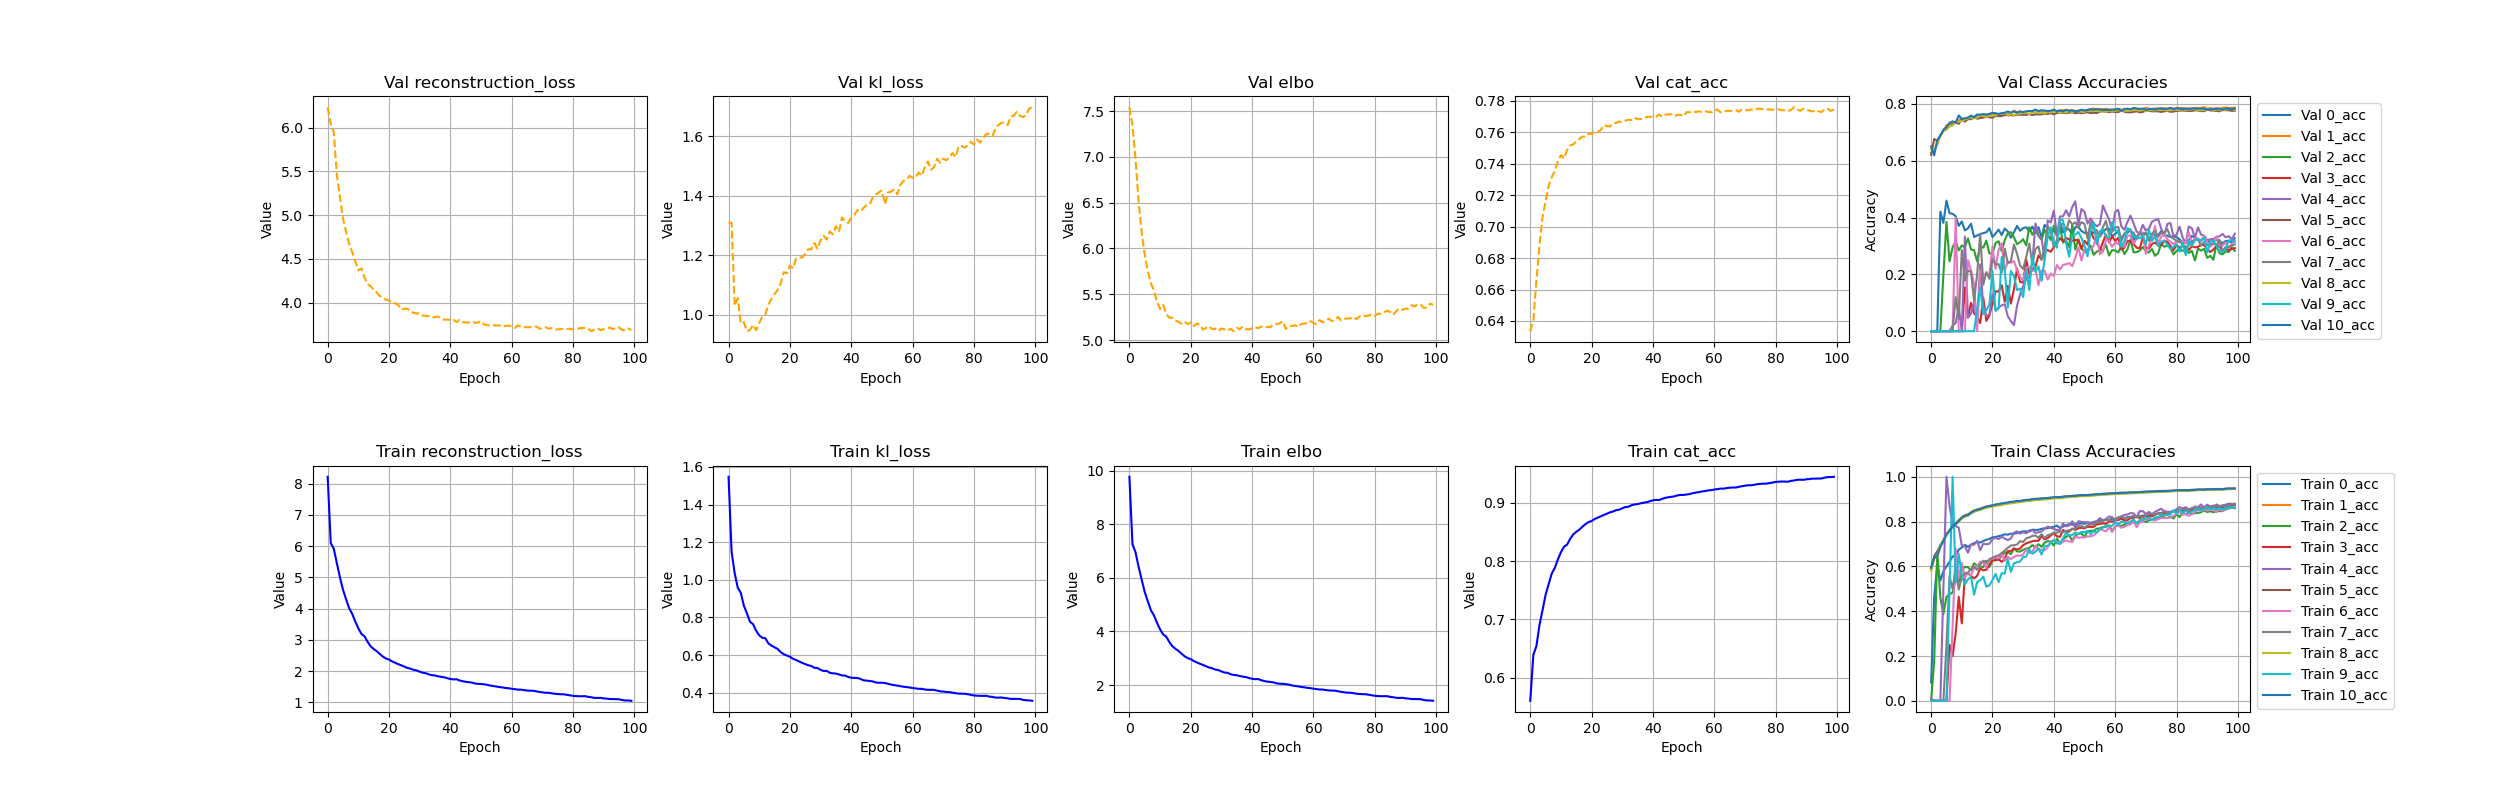

The file beside this chart, header and first rows:
, 0_acc, 10_acc, 1_acc, 2_acc, 3_acc, 4_acc, 5_acc, 6_acc, 7_acc, 8_acc, 9_acc, cat_acc, climbing, elbo, kl_loss, reconstruction_loss, trainable_vars_tracker, val_0_acc, val_10_acc, val_1_acc, val_2_acc, val_3_acc, val_4_acc
0, 0.08163, 0.5948, 0.5855, 0.001567, 0.008571, 0.001462, 0.5907, 0.001175, 0.007984, 0.5805, 0.00198, 0.5607, 0.0, 9.766, 1.548, 8.218, 0.0, 0.0, 0.6503, 0.6269, 0.0, 0.0, 0.0
1, 0.4643, 0.6382, 0.6353, 0.1765, 0.0, 0.0, 0.6462, 0.0, 0.0, 0.636, 0.0, 0.6391, 0.0, 7.248, 1.148, 6.1, 0.0, 0.0, 0.6189, 0.6361, 0.0, 0.0, 0.0
2, 0.6061, 0.6471, 0.6524, 0.6667, 0.0, 0.0, 0.6669, 0.0, 0.0, 0.6507, 0.0, 0.6544, 0.0, 6.947, 1.035, 5.912, 0.0, 0.0, 0.6728, 0.6575, 0.0, 0.0, 0.0
3, 0.5373, 0.6865, 0.6892, 0.4615, 0.0, 0.0, 0.6939, 0.0, 0.0, 0.6924, 0.0, 0.6906, 0.0, 6.407, 0.9581, 5.449, 0.0, 0.4209, 0.6877, 0.6887, 0.0, 0.0, 0.0
4, 0.5785, 0.7138, 0.716, 0.3871, 0.0, 0.5, 0.7173, 0.0, 0.0, 0.7166, 0.0, 0.7159, 0.0, 5.933, 0.9305, 5.002, 0.0, 0.3815, 0.7094, 0.7056, 0.2, 0.0, 0.0
5, 0.5995, 0.7417, 0.7425, 0.464, 0.0, 1.0, 0.7429, 0.0, 0.25, 0.7429, 0.0, 0.7424, 0.0, 5.466, 0.8623, 4.604, 0.0, 0.4597, 0.7179, 0.7252, 0.3846, 0.0, 0.0
6, 0.6204, 0.7591, 0.7628, 0.4759, 0.25, 0.8696, 0.7614, 0.0, 0.5556, 0.7601, 0.5, 0.7606, 0.0, 5.122, 0.8214, 4.301, 0.0, 0.4155, 0.7337, 0.7286, 0.246, 0.0, 0.0
7, 0.6446, 0.7786, 0.7808, 0.4836, 0.2, 0.7857, 0.7785, 0.3333, 0.5, 0.7784, 1.0, 0.7787, 0.0, 4.793, 0.7769, 4.016, 0.0, 0.4133, 0.7386, 0.7374, 0.2953, 0.0, 0.02041
8, 0.6467, 0.7896, 0.7922, 0.5404, 0.3, 0.78, 0.7868, 0.68, 0.5926, 0.7872, 0.5294, 0.7884, 0.0, 4.597, 0.764, 3.833, 0.0, 0.4049, 0.7345, 0.7328, 0.3158, 0.0, 0.02857
9, 0.6747, 0.8029, 0.8064, 0.5307, 0.4643, 0.773, 0.8033, 0.549, 0.4966, 0.8015, 0.6552, 0.8029, 0.0, 4.317, 0.7295, 3.588, 0.0, 0.3707, 0.7599, 0.7432, 0.2847, 0.0, 0.08511
10, 0.6842, 0.8188, 0.8188, 0.5856, 0.3452, 0.693, 0.8133, 0.6154, 0.5533, 0.8132, 0.5591, 0.8152, 0.0, 4.076, 0.7051, 3.371, 0.0, 0.3863, 0.7469, 0.7494, 0.3016, 0.0, 0.0
11, 0.6962, 0.826, 0.8291, 0.5972, 0.565, 0.6903, 0.8252, 0.5497, 0.5691, 0.8218, 0.52, 0.8247, 0.0, 3.885, 0.6918, 3.193, 0.0, 0.3548, 0.7499, 0.7427, 0.2958, 0.1538, 0.3333
12, 0.6871, 0.8305, 0.8322, 0.5966, 0.5687, 0.6611, 0.8279, 0.5722, 0.5725, 0.8264, 0.5426, 0.8283, 0.0, 3.805, 0.6893, 3.116, 0.0, 0.3617, 0.7519, 0.7493, 0.3269, 0.04762, 0.04762
13, 0.6974, 0.8396, 0.8424, 0.5821, 0.5581, 0.6973, 0.8384, 0.5598, 0.5883, 0.836, 0.5528, 0.838, 0.0, 3.605, 0.662, 2.943, 0.0, 0.3783, 0.7587, 0.7526, 0.2876, 0.1, 0.0625
14, 0.7034, 0.8487, 0.8498, 0.614, 0.5462, 0.6969, 0.8452, 0.594, 0.5975, 0.8437, 0.4737, 0.8457, 0.0, 3.448, 0.6505, 2.798, 0.0, 0.3316, 0.7534, 0.7551, 0.2857, 0.0625, 0.1
15, 0.7094, 0.8526, 0.8545, 0.6027, 0.5581, 0.7143, 0.8507, 0.6, 0.5843, 0.8481, 0.5298, 0.8503, 0.0, 3.35, 0.6413, 2.709, 0.0, 0.3371, 0.7631, 0.7579, 0.2457, 0.05128, 0.03704
16, 0.7063, 0.8569, 0.8582, 0.5994, 0.5907, 0.6725, 0.854, 0.621, 0.6082, 0.8518, 0.5389, 0.8539, 0.0, 3.272, 0.6325, 2.64, 0.0, 0.3419, 0.7621, 0.7547, 0.3, 0.02857, 0.2353
17, 0.7132, 0.8617, 0.8631, 0.5969, 0.5821, 0.7015, 0.8595, 0.6185, 0.6253, 0.857, 0.5543, 0.859, 0.0, 3.165, 0.6156, 2.55, 0.0, 0.3454, 0.7645, 0.7587, 0.2941, 0.1176, 0.08696
18, 0.7193, 0.867, 0.8673, 0.6255, 0.5852, 0.6985, 0.8637, 0.5941, 0.6188, 0.8614, 0.509, 0.8634, 0.0, 3.073, 0.6047, 2.468, 0.0, 0.3481, 0.7627, 0.7579, 0.3186, 0.03636, 0.05263
19, 0.7224, 0.8698, 0.8708, 0.5977, 0.6084, 0.7009, 0.8678, 0.6348, 0.6283, 0.8647, 0.5155, 0.8668, 0.0, 3.004, 0.5975, 2.406, 0.0, 0.3628, 0.765, 0.763, 0.2737, 0.05556, 0.05882
20, 0.7298, 0.8723, 0.8724, 0.6243, 0.6289, 0.7217, 0.8695, 0.6346, 0.6388, 0.8662, 0.5387, 0.8687, 0.0, 2.965, 0.5912, 2.373, 0.0, 0.3318, 0.7687, 0.7608, 0.2746, 0.09804, 0.1304
21, 0.7313, 0.8761, 0.8759, 0.6306, 0.6268, 0.7277, 0.8729, 0.6376, 0.6452, 0.8697, 0.5668, 0.8721, 0.0, 2.893, 0.5804, 2.313, 0.0, 0.3437, 0.7673, 0.7611, 0.3105, 0.1404, 0.07407
22, 0.7349, 0.8783, 0.8782, 0.629, 0.6319, 0.7221, 0.8758, 0.6364, 0.6492, 0.8715, 0.5294, 0.8744, 0.0, 2.843, 0.5739, 2.269, 0.0, 0.3576, 0.7649, 0.7582, 0.3167, 0.1395, 0.08333
23, 0.7383, 0.8809, 0.8804, 0.6482, 0.6202, 0.7326, 0.8778, 0.6569, 0.6597, 0.8742, 0.5699, 0.8767, 0.0, 2.793, 0.5661, 2.226, 0.0, 0.3384, 0.7676, 0.7606, 0.2818, 0.1622, 0.09091
24, 0.7435, 0.8834, 0.8824, 0.6618, 0.6354, 0.7241, 0.88, 0.6242, 0.6707, 0.8769, 0.5678, 0.879, 0.0, 2.747, 0.5588, 2.188, 0.0, 0.3614, 0.7691, 0.7656, 0.3209, 0.1038, 0.09524
25, 0.7413, 0.8848, 0.8848, 0.6633, 0.6684, 0.7174, 0.8825, 0.6427, 0.6827, 0.8798, 0.632, 0.8813, 0.0, 2.698, 0.5521, 2.146, 0.0, 0.3511, 0.7735, 0.7666, 0.3443, 0.1591, 0.05263
26, 0.7463, 0.8883, 0.8875, 0.6543, 0.6678, 0.7247, 0.8842, 0.6321, 0.6933, 0.8814, 0.5753, 0.8836, 0.0, 2.652, 0.5458, 2.106, 0.0, 0.329, 0.77, 0.7666, 0.349, 0.09709, 0.03529
27, 0.746, 0.8887, 0.8887, 0.6802, 0.6798, 0.7505, 0.8869, 0.6429, 0.6941, 0.883, 0.6142, 0.885, 0.0, 2.623, 0.5418, 2.081, 0.0, 0.3479, 0.7732, 0.7771, 0.3302, 0.1475, 0.02174
28, 0.7486, 0.8918, 0.8912, 0.6667, 0.6757, 0.7564, 0.8882, 0.6489, 0.6979, 0.8853, 0.6181, 0.8873, 0.0, 2.575, 0.5322, 2.043, 0.0, 0.3704, 0.7696, 0.7714, 0.3067, 0.2214, 0.08889
29, 0.7537, 0.8919, 0.8919, 0.6663, 0.6797, 0.7464, 0.8892, 0.6473, 0.7131, 0.8867, 0.6224, 0.888, 0.0, 2.557, 0.5312, 2.025, 0.0, 0.3536, 0.7729, 0.7745, 0.3132, 0.1737, 0.1294
30, 0.7563, 0.8949, 0.8949, 0.6735, 0.6949, 0.7529, 0.8918, 0.6532, 0.7089, 0.8885, 0.6421, 0.8906, 0.0, 2.506, 0.5213, 1.985, 0.0, 0.363, 0.7719, 0.7685, 0.3238, 0.1709, 0.1587
31, 0.7564, 0.8967, 0.897, 0.6792, 0.7029, 0.7477, 0.8937, 0.6752, 0.7256, 0.8912, 0.644, 0.8926, 0.0, 2.466, 0.5152, 1.951, 0.0, 0.3657, 0.7741, 0.7723, 0.3022, 0.2524, 0.1831
32, 0.7556, 0.8969, 0.8974, 0.6826, 0.7079, 0.7608, 0.8946, 0.6591, 0.7295, 0.8918, 0.6758, 0.8932, 0.0, 2.453, 0.5161, 1.937, 0.0, 0.3527, 0.7754, 0.7747, 0.3663, 0.2006, 0.1905
33, 0.764, 0.9, 0.8999, 0.6953, 0.7124, 0.7622, 0.8972, 0.6638, 0.7362, 0.8941, 0.6568, 0.8957, 0.0, 2.402, 0.5058, 1.897, 0.0, 0.3683, 0.7749, 0.7742, 0.3396, 0.2174, 0.2396
34, 0.7628, 0.9014, 0.9013, 0.6844, 0.7144, 0.7494, 0.8985, 0.6926, 0.7377, 0.8959, 0.6653, 0.8971, 0.0, 2.376, 0.503, 1.873, 0.0, 0.3455, 0.7803, 0.7708, 0.3571, 0.2263, 0.3793
35, 0.7634, 0.9018, 0.9019, 0.6993, 0.7143, 0.7525, 0.8989, 0.6783, 0.728, 0.897, 0.6805, 0.8977, 0.0, 2.364, 0.5017, 1.862, 0.0, 0.3662, 0.7751, 0.7735, 0.335, 0.2663, 0.3377
36, 0.768, 0.9035, 0.9037, 0.6872, 0.7358, 0.7559, 0.9006, 0.6739, 0.7439, 0.8975, 0.653, 0.8991, 0.0, 2.334, 0.4971, 1.837, 0.0, 0.3291, 0.7782, 0.7743, 0.3225, 0.2535, 0.3274
37, 0.7699, 0.9044, 0.9047, 0.7056, 0.7209, 0.7683, 0.9014, 0.6717, 0.7267, 0.8993, 0.6907, 0.9001, 0.0, 2.313, 0.4917, 1.821, 0.0, 0.3741, 0.7766, 0.7734, 0.3562, 0.2823, 0.252
38, 0.7709, 0.905, 0.9054, 0.7132, 0.7263, 0.7775, 0.9029, 0.6865, 0.7391, 0.8996, 0.6914, 0.9009, 0.0, 2.295, 0.4909, 1.804, 0.0, 0.3627, 0.7752, 0.7757, 0.3408, 0.2857, 0.3901
39, 0.7744, 0.9068, 0.9069, 0.7105, 0.7378, 0.7718, 0.904, 0.7109, 0.743, 0.902, 0.7049, 0.9026, 0.0, 2.26, 0.484, 1.776, 0.0, 0.3521, 0.7761, 0.7746, 0.3212, 0.2797, 0.3827
40, 0.7766, 0.9086, 0.9086, 0.6934, 0.7485, 0.7677, 0.9059, 0.7162, 0.7511, 0.9032, 0.7181, 0.9042, 0.0, 2.232, 0.4794, 1.752, 0.0, 0.3533, 0.7801, 0.7758, 0.3713, 0.2962, 0.4245
41, 0.7823, 0.9092, 0.9091, 0.724, 0.7343, 0.7618, 0.9062, 0.7102, 0.7503, 0.9043, 0.7025, 0.9048, 0.0, 2.217, 0.4787, 1.738, 0.0, 0.3426, 0.7745, 0.7728, 0.3345, 0.3103, 0.3378
42, 0.7714, 0.9089, 0.9094, 0.7005, 0.7318, 0.7638, 0.9062, 0.7015, 0.7563, 0.9042, 0.7021, 0.9046, 0.0, 2.222, 0.4781, 1.744, 0.0, 0.383, 0.777, 0.7781, 0.3665, 0.3273, 0.404
43, 0.7781, 0.9111, 0.9114, 0.7207, 0.7626, 0.7915, 0.908, 0.7096, 0.7522, 0.9064, 0.725, 0.9067, 0.0, 2.178, 0.4735, 1.705, 0.0, 0.3476, 0.7736, 0.7779, 0.3121, 0.3165, 0.4043
44, 0.7827, 0.9127, 0.9129, 0.7321, 0.7529, 0.779, 0.9101, 0.7161, 0.7592, 0.9082, 0.7505, 0.9084, 0.0, 2.146, 0.466, 1.68, 0.0, 0.3648, 0.7794, 0.7786, 0.319, 0.3283, 0.4258
45, 0.789, 0.9139, 0.9142, 0.7393, 0.7558, 0.783, 0.9107, 0.7115, 0.7612, 0.909, 0.7372, 0.9094, 0.0, 2.126, 0.4641, 1.662, 0.0, 0.3574, 0.7759, 0.7765, 0.2963, 0.3229, 0.4041
46, 0.7866, 0.9146, 0.9144, 0.7154, 0.7685, 0.8008, 0.9122, 0.7094, 0.7664, 0.91, 0.7404, 0.9102, 0.0, 2.111, 0.4623, 1.649, 0.0, 0.3397, 0.7768, 0.7798, 0.3758, 0.3181, 0.4372
47, 0.788, 0.9154, 0.9163, 0.7382, 0.7632, 0.771, 0.9125, 0.7335, 0.7685, 0.9105, 0.7516, 0.911, 0.0, 2.097, 0.4601, 1.637, 0.0, 0.366, 0.7743, 0.7728, 0.2873, 0.321, 0.4569
48, 0.7917, 0.9168, 0.9172, 0.7452, 0.7704, 0.8018, 0.9146, 0.7276, 0.7819, 0.9126, 0.7444, 0.9127, 0.0, 2.062, 0.4544, 1.608, 0.0, 0.3677, 0.7758, 0.7772, 0.3236, 0.3206, 0.3738
49, 0.7929, 0.9176, 0.9178, 0.7469, 0.7726, 0.7988, 0.9156, 0.7298, 0.7816, 0.9132, 0.754, 0.9134, 0.0, 2.048, 0.4526, 1.595, 0.0, 0.3527, 0.7799, 0.7771, 0.2915, 0.2896, 0.4301
50, 0.7901, 0.9179, 0.9182, 0.7303, 0.7702, 0.7974, 0.9154, 0.7293, 0.7726, 0.9135, 0.7519, 0.9134, 0.0, 2.044, 0.4531, 1.591, 0.0, 0.3464, 0.7766, 0.7764, 0.2799, 0.3177, 0.4203
51, 0.7961, 0.9186, 0.9184, 0.7575, 0.7768, 0.7962, 0.9162, 0.7341, 0.7835, 0.9141, 0.7579, 0.9141, 0.0, 2.032, 0.4515, 1.58, 0.0, 0.3445, 0.7786, 0.7793, 0.2776, 0.305, 0.3789
52, 0.7928, 0.9195, 0.9197, 0.7587, 0.7764, 0.7947, 0.9172, 0.7341, 0.7876, 0.9151, 0.744, 0.915, 0.0, 2.014, 0.4476, 1.566, 0.0, 0.3527, 0.7812, 0.7813, 0.3016, 0.354, 0.3969
53, 0.7987, 0.9208, 0.9213, 0.7588, 0.7765, 0.7952, 0.9185, 0.7388, 0.7863, 0.9165, 0.7567, 0.9165, 0.0, 1.985, 0.4431, 1.542, 0.0, 0.346, 0.7796, 0.7841, 0.2689, 0.3256, 0.3797
54, 0.8013, 0.9217, 0.9222, 0.7686, 0.7879, 0.8009, 0.9194, 0.7499, 0.7968, 0.9176, 0.7527, 0.9174, 0.0, 1.965, 0.4405, 1.524, 0.0, 0.3459, 0.7817, 0.7817, 0.2803, 0.3224, 0.3695
55, 0.8063, 0.9228, 0.9231, 0.7699, 0.7897, 0.8158, 0.9201, 0.7667, 0.7956, 0.9182, 0.7651, 0.9183, 0.0, 1.948, 0.4379, 1.51, 0.0, 0.3342, 0.7801, 0.782, 0.2854, 0.2831, 0.3766
56, 0.8063, 0.9238, 0.9241, 0.776, 0.7921, 0.8044, 0.9214, 0.7612, 0.8043, 0.9196, 0.7729, 0.9194, 0.0, 1.929, 0.4347, 1.494, 0.0, 0.3492, 0.778, 0.7818, 0.2857, 0.3133, 0.4426
57, 0.8082, 0.9244, 0.9247, 0.7767, 0.7898, 0.8118, 0.922, 0.7564, 0.8063, 0.9206, 0.7817, 0.9201, 0.0, 1.913, 0.4319, 1.481, 0.0, 0.3598, 0.7791, 0.7831, 0.3033, 0.3401, 0.4167
58, 0.8089, 0.9254, 0.9258, 0.7839, 0.8011, 0.823, 0.9232, 0.7743, 0.8074, 0.9214, 0.7797, 0.9211, 0.0, 1.894, 0.4298, 1.464, 0.0, 0.3611, 0.7789, 0.7806, 0.2663, 0.313, 0.3936
59, 0.8118, 0.926, 0.9267, 0.7578, 0.7999, 0.8197, 0.9233, 0.7537, 0.8043, 0.9222, 0.7811, 0.9216, 0.0, 1.883, 0.428, 1.455, 0.0, 0.3336, 0.7798, 0.779, 0.2853, 0.3342, 0.3522
... 40 more rows
